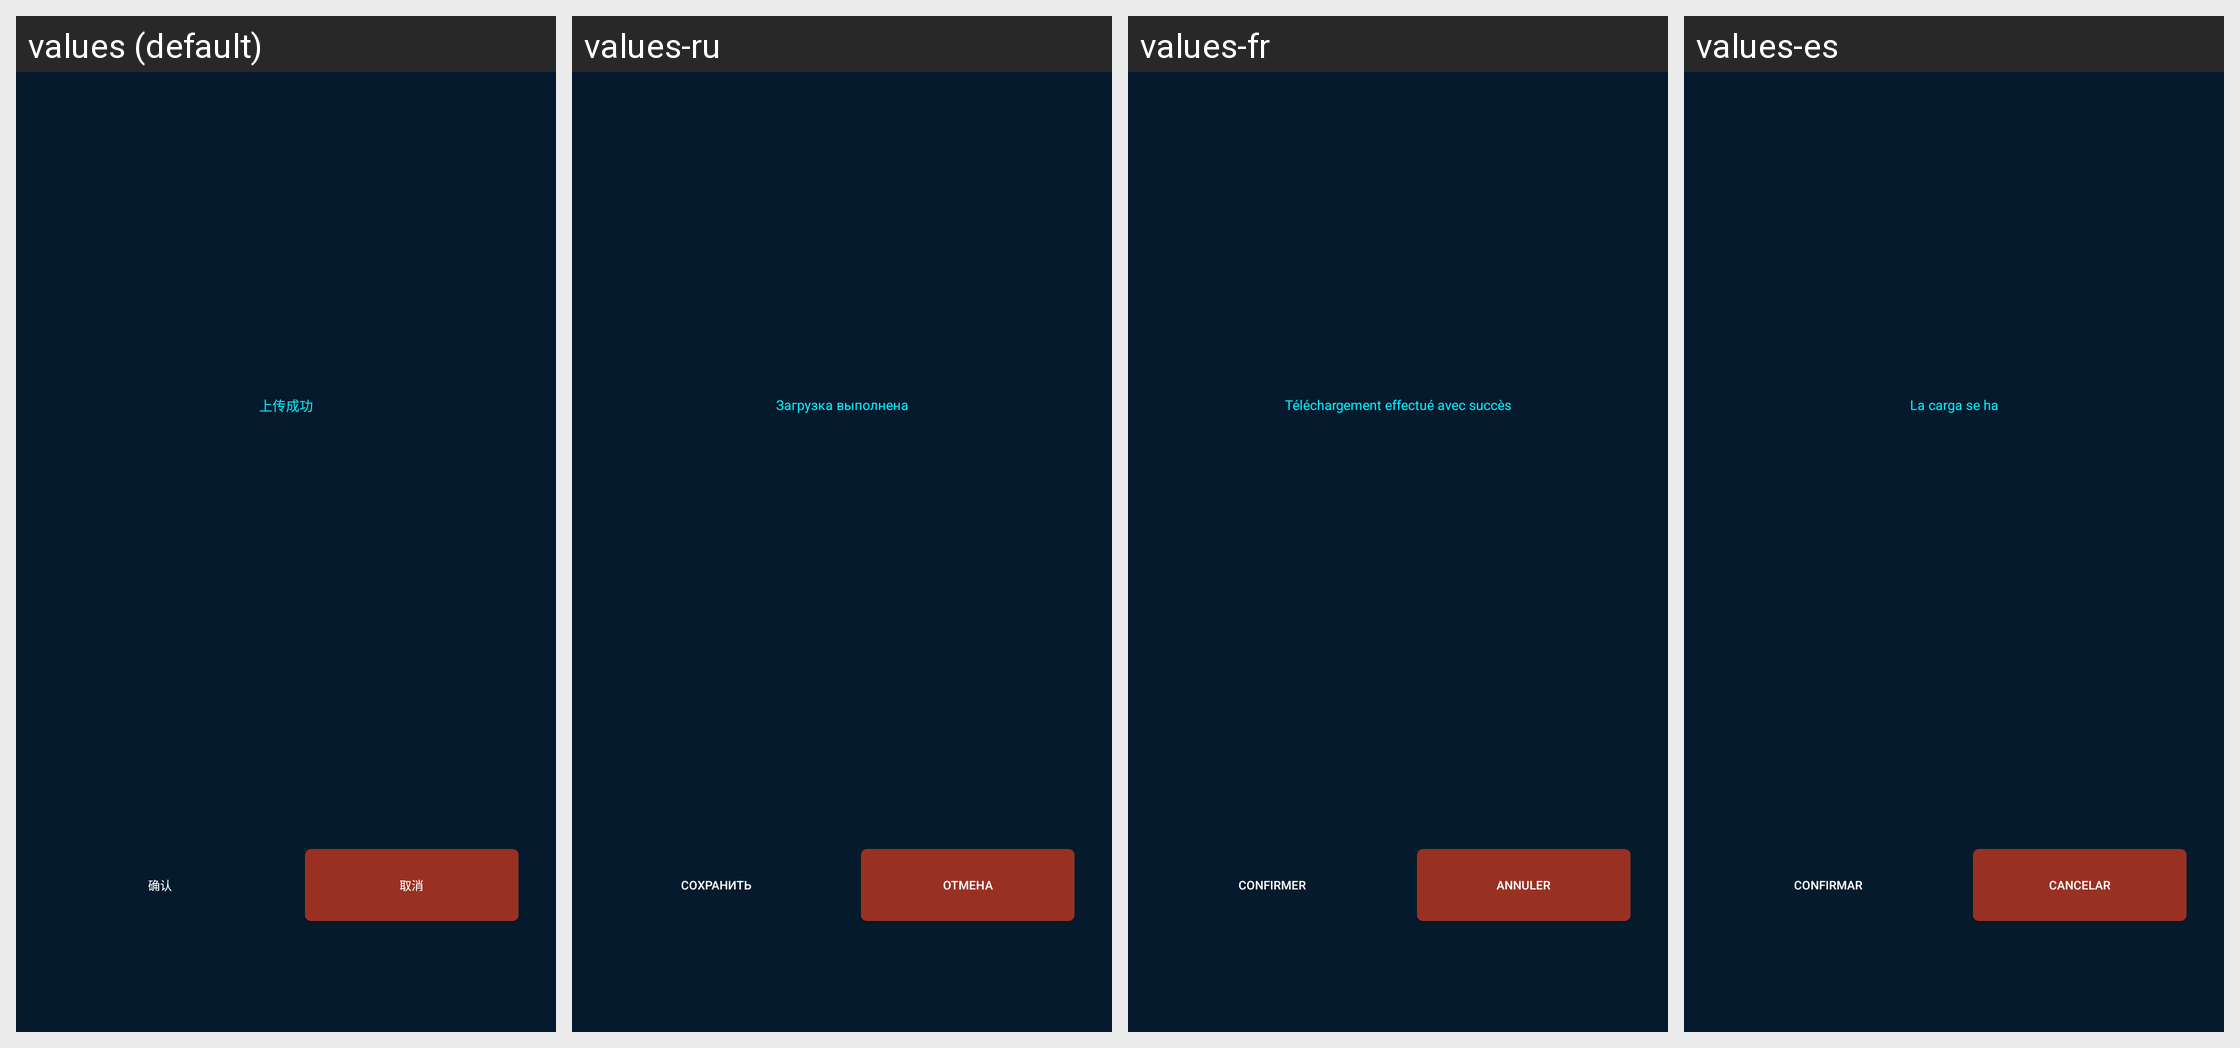

For this localized Android screen grid, give each drawn string resource with its value in every locale shown.
Android screen res/layout/dialog_layout.xml rendered under 4 locales, left to right: values (default), values-ru, values-fr, values-es. Device: Nexus 5 (rendered at 1080×1920; each locale shown at half size, 540×960, under a caption strip naming it); theme AppTheme.NoActionBar.
Other locales in the repository, not shown: values-de-rDE, values-en, values-zh.
Strings drawn on this screen, with the default value and each locale's value (text and hints the layout hard-codes, and strings that could not be matched under every locale, appear in the picture but are not listed):

upload_success
  values: 上传成功
  values-ru: Загрузка выполнена
  values-fr: Téléchargement effectué avec succès
  values-es: La carga se ha

confirm
  values: 确认
  values-ru: Сохранить
  values-fr: Confirmer
  values-es: Confirmar

cancel
  values: 取消
  values-ru: Отмена
  values-fr: Annuler
  values-es: Cancelar
